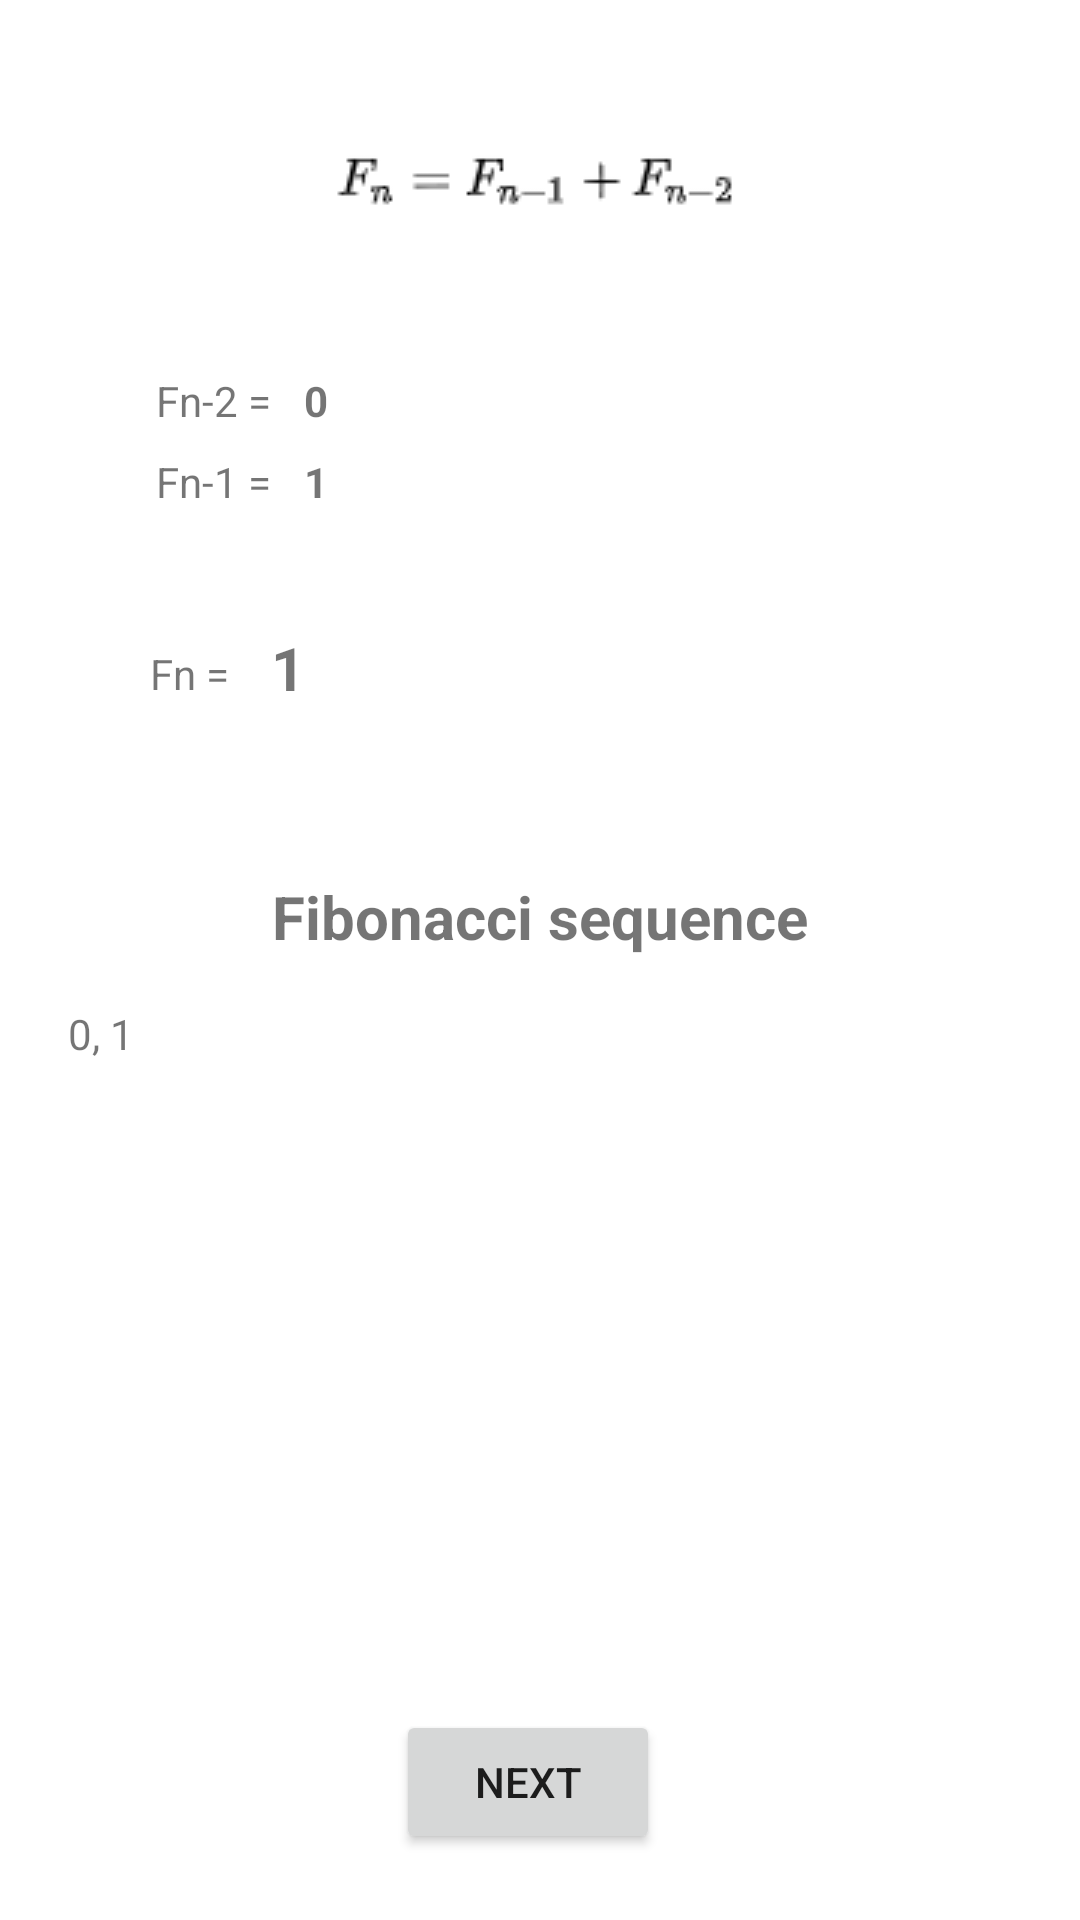

Write the Android layout XML for this screen, with the resource values it uses.
<!-- AndroidManifest.xml: application theme Theme.Fibonacci -->
<!-- res/layout/activity_fibonacci_numbers.xml -->
<?xml version="1.0" encoding="utf-8"?>

<androidx.constraintlayout.widget.ConstraintLayout xmlns:android="http://schemas.android.com/apk/res/android"
    xmlns:app="http://schemas.android.com/apk/res-auto"
    xmlns:tools="http://schemas.android.com/tools"
    android:layout_width="match_parent"
    android:layout_height="match_parent"
    tools:context=".FibonacciNumbersActivity">

    <Button
        android:id="@+id/btnNext"
        android:layout_width="wrap_content"
        android:layout_height="wrap_content"
        android:layout_marginStart="155dp"
        android:layout_marginEnd="163dp"
        android:layout_marginBottom="22dp"
        android:text="Next"
        app:layout_constraintBottom_toBottomOf="parent"
        app:layout_constraintEnd_toEndOf="parent"
        app:layout_constraintStart_toStartOf="parent" />

    <Button
        android:id="@+id/btnHome"
        android:layout_width="wrap_content"
        android:layout_height="wrap_content"
        android:layout_marginStart="42dp"
        android:layout_marginEnd="35dp"
        android:layout_marginBottom="22dp"
        android:text="Home"
        android:visibility="gone"
        app:layout_constraintBottom_toBottomOf="parent"
        app:layout_constraintEnd_toEndOf="parent"
        app:layout_constraintStart_toEndOf="@+id/btnNext" />

    <TextView
        android:id="@+id/tvDisplay"
        android:layout_width="315dp"
        android:layout_height="258dp"
        android:layout_marginStart="48dp"
        android:layout_marginTop="16dp"
        android:layout_marginEnd="48dp"
        android:text="0, 1"
        app:layout_constraintEnd_toEndOf="parent"
        app:layout_constraintStart_toStartOf="parent"
        app:layout_constraintTop_toBottomOf="@+id/textView3" />

    <ImageView
        android:id="@+id/ivFormule"
        android:layout_width="wrap_content"
        android:layout_height="wrap_content"
        android:layout_marginStart="134dp"
        android:layout_marginTop="44dp"
        android:layout_marginEnd="135dp"
        app:layout_constraintEnd_toEndOf="parent"
        app:layout_constraintStart_toStartOf="parent"
        app:layout_constraintTop_toTopOf="parent"
        app:srcCompat="@drawable/formule" />

    <TextView
        android:id="@+id/textView3"
        android:layout_width="wrap_content"
        android:layout_height="wrap_content"
        android:layout_marginStart="115dp"
        android:layout_marginTop="214dp"
        android:layout_marginEnd="115dp"
        android:text="Fibonacci sequence"
        android:textSize="20sp"
        android:textStyle="bold"
        app:layout_constraintEnd_toEndOf="parent"
        app:layout_constraintStart_toStartOf="parent"
        app:layout_constraintTop_toBottomOf="@+id/ivFormule" />

    <TextView
        android:id="@+id/textView5"
        android:layout_width="wrap_content"
        android:layout_height="wrap_content"
        android:layout_marginStart="52dp"
        android:layout_marginTop="8dp"
        android:text="Fn-1 ="
        app:layout_constraintStart_toStartOf="parent"
        app:layout_constraintTop_toBottomOf="@+id/textView6" />

    <TextView
        android:id="@+id/textView6"
        android:layout_width="wrap_content"
        android:layout_height="wrap_content"
        android:layout_marginStart="52dp"
        android:layout_marginTop="124dp"
        android:text="Fn-2 ="
        app:layout_constraintStart_toStartOf="parent"
        app:layout_constraintTop_toTopOf="parent" />

    <TextView
        android:id="@+id/tvFN1"
        android:layout_width="wrap_content"
        android:layout_height="wrap_content"
        android:layout_marginStart="11dp"
        android:layout_marginTop="8dp"
        android:text="1"
        android:textSize="14sp"
        android:textStyle="bold"
        app:layout_constraintStart_toEndOf="@+id/textView5"
        app:layout_constraintTop_toBottomOf="@+id/tvFN2" />

    <TextView
        android:id="@+id/tvFN2"
        android:layout_width="wrap_content"
        android:layout_height="wrap_content"
        android:layout_marginStart="11dp"
        android:layout_marginTop="124dp"
        android:text="0"
        android:textStyle="bold"
        app:layout_constraintStart_toEndOf="@+id/textView6"
        app:layout_constraintTop_toTopOf="parent" />

    <TextView
        android:id="@+id/textView9"
        android:layout_width="wrap_content"
        android:layout_height="wrap_content"
        android:layout_marginStart="50dp"
        android:layout_marginTop="45dp"
        android:text="Fn ="
        app:layout_constraintStart_toStartOf="parent"
        app:layout_constraintTop_toBottomOf="@+id/textView5" />

    <TextView
        android:id="@+id/tvFN"
        android:layout_width="wrap_content"
        android:layout_height="wrap_content"
        android:layout_marginStart="14dp"
        android:layout_marginTop="209dp"
        android:text="1"
        android:textSize="20sp"
        android:textStyle="bold"
        app:layout_constraintStart_toEndOf="@+id/textView9"
        app:layout_constraintTop_toTopOf="parent" />

</androidx.constraintlayout.widget.ConstraintLayout>
<!-- resources referenced by this layout -->
<resources>
  <!-- drawable formule: png bitmap (drawable, 1623 bytes) -->
  <style name="Theme.Fibonacci" parent="Theme.MaterialComponents.DayNight.NoActionBar">
          
          <item name="colorPrimary">@color/purple_500</item>
          <item name="colorPrimaryVariant">@color/purple_700</item>
          <item name="colorOnPrimary">@color/white</item>
          
          <item name="colorSecondary">@color/teal_200</item>
          <item name="colorSecondaryVariant">@color/teal_700</item>
          <item name="colorOnSecondary">@color/black</item>
          
          <item name="android:statusBarColor" tools:targetApi="l">?attr/colorPrimaryVariant</item>
          
      </style>
  <!-- not gathered from this repository: default colours our renderer supplied (Android Studio template values) -->
  <color name="purple_500">#FF6200EE</color>
  <color name="purple_700">#FF3700B3</color>
  <color name="teal_200">#FF03DAC5</color>
  <color name="teal_700">#FF018786</color>
  <color name="black">#FF000000</color>
  <color name="white">#FFFFFFFF</color>
</resources>
